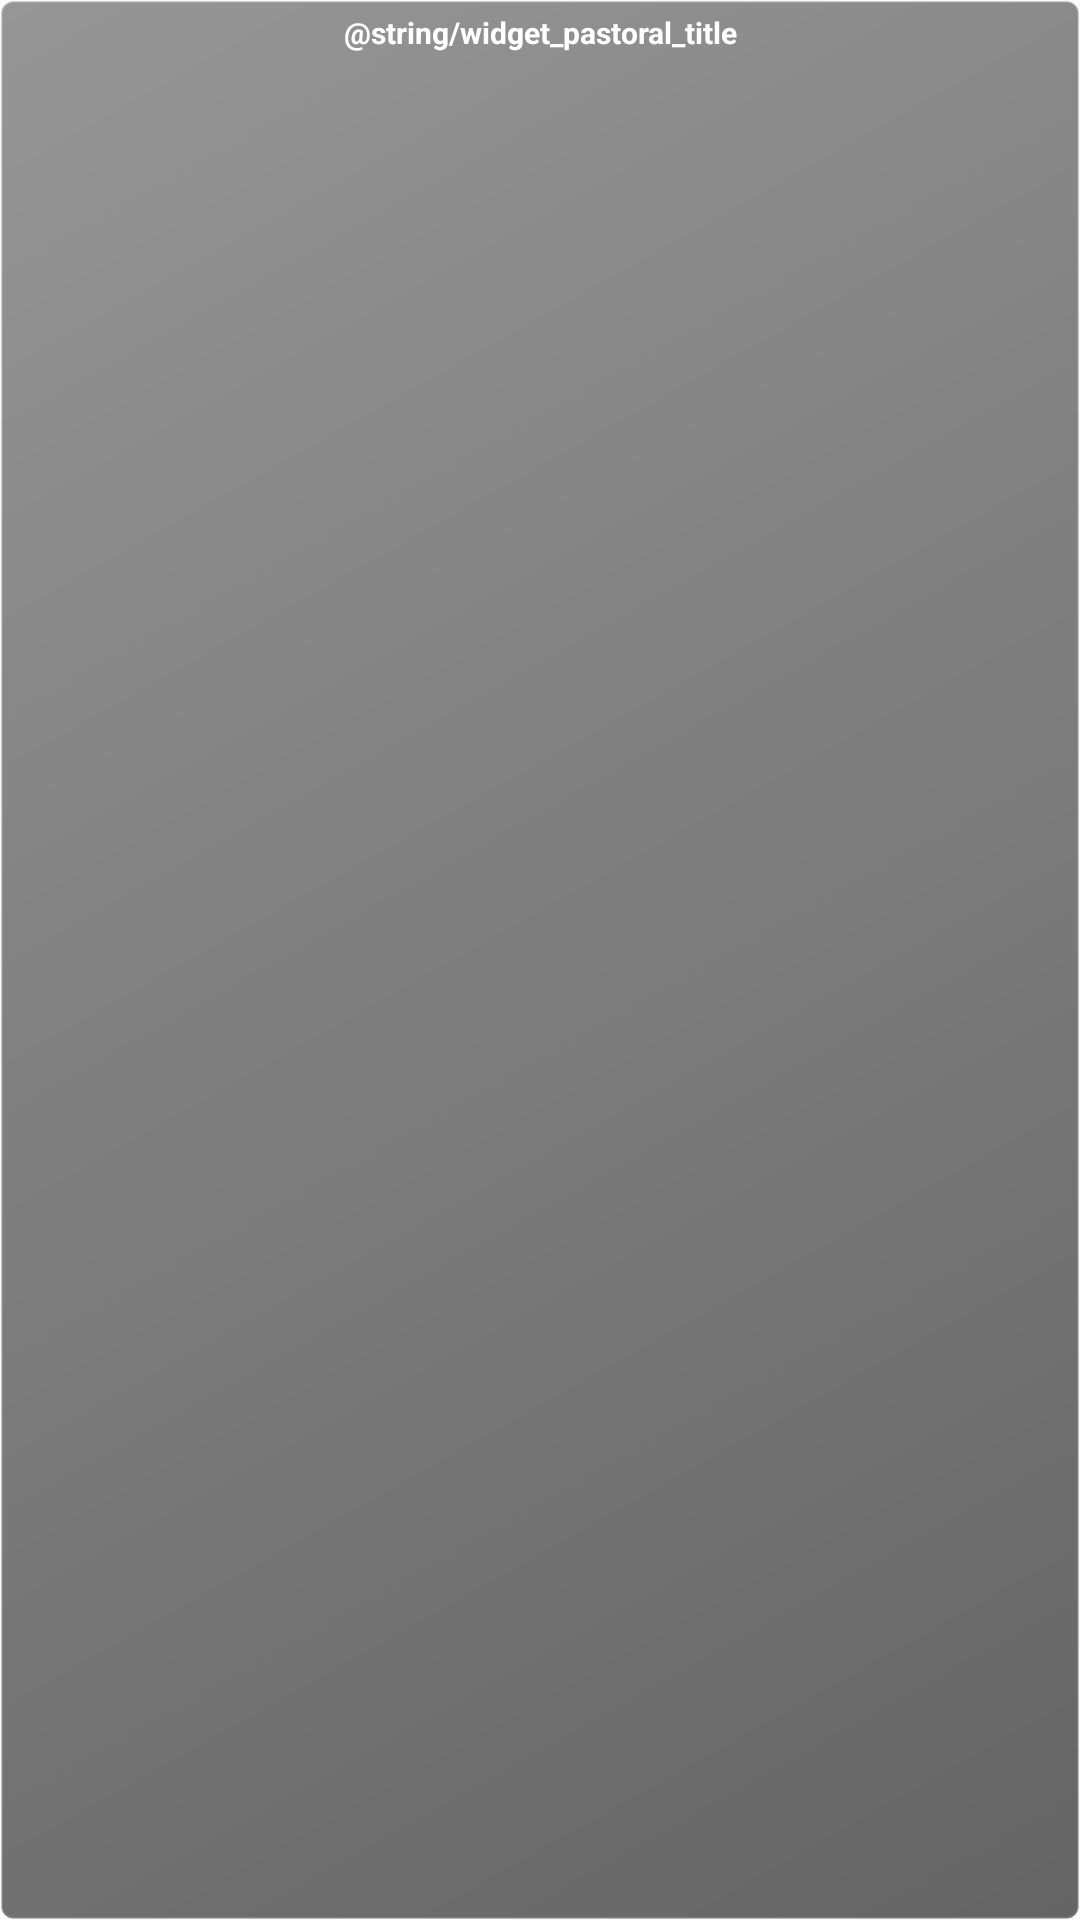

Layout XML and referenced resources for this Android screen:
<!-- AndroidManifest.xml: application theme AppTheme -->
<!-- res/layout/widget_pastoral_keyguard.xml -->
<?xml version="1.0" encoding="utf-8"?>
<LinearLayout xmlns:android="http://schemas.android.com/apk/res/android"
    android:layout_width="match_parent"
    android:layout_height="match_parent"
    android:background="@drawable/widget_keyguard_background"
    android:orientation="vertical"
    android:padding="4dp">

    <TextView
        android:id="@+id/widget_pastoral_keyguard_header"
        android:layout_width="match_parent"
        android:layout_height="wrap_content"
        android:gravity="center"
        android:text="@string/widget_pastoral_title"
        android:textColor="@color/white"
        android:textSize="10sp"
        android:textStyle="bold" />

    <ListView
        android:id="@+id/widget_pastoral_keyguard_list"
        android:layout_width="match_parent"
        android:layout_height="0dp"
        android:layout_weight="1"
        android:background="@android:color/transparent"
        android:divider="@android:color/transparent"
        android:dividerHeight="1dp"
        android:paddingBottom="2dp" />

    <TextView
        android:id="@+id/widget_pastoral_keyguard_empty"
        android:layout_width="match_parent"
        android:layout_height="wrap_content"
        android:gravity="center"
        android:text="@string/widget_pastoral_empty"
        android:textColor="@color/white"
        android:textSize="9sp"
        android:visibility="gone" />

</LinearLayout>
<!-- resources referenced by this layout -->
<resources>
  <color name="white">#FFFFFF</color>
  <!-- drawable widget_keyguard_background (drawable) -->
  <?xml version="1.0" encoding="utf-8"?>
  <shape xmlns:android="http://schemas.android.com/apk/res/android"
      android:shape="rectangle">
  
      <gradient
          android:startColor="#99000000"
          android:endColor="#66000000"
          android:angle="135" />
  
      <corners android:radius="4dp" />
  
      <stroke
          android:width="1dp"
          android:color="#22FFFFFF" />
  
  </shape>
  <style name="AppTheme" parent="Theme.AppCompat.Light.DarkActionBar">
          <item name="android:windowActionBarOverlay">false</item>
          
          <item name="windowActionBarOverlay">false</item>
          
          <item name="colorPrimary">@color/colorPrimary</item>
          <item name="colorPrimaryDark">@color/colorPrimaryDark</item>
          <item name="colorAccent">@color/colorAccent</item>
      </style>
  <color name="colorPrimary">#3F51B5</color>
  <color name="colorPrimaryDark">#303F9F</color>
  <color name="colorAccent">#FF4081</color>
</resources>
